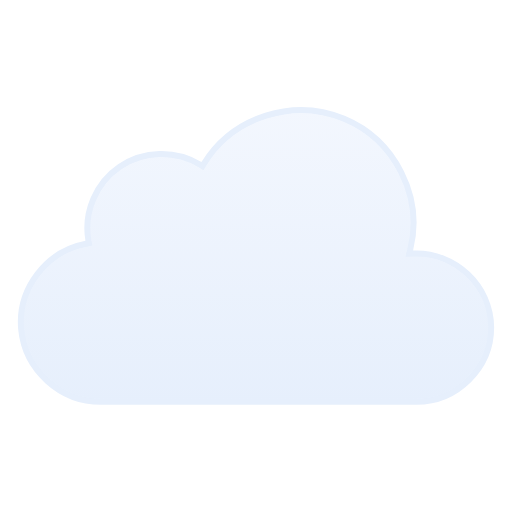
t = 0.00 s
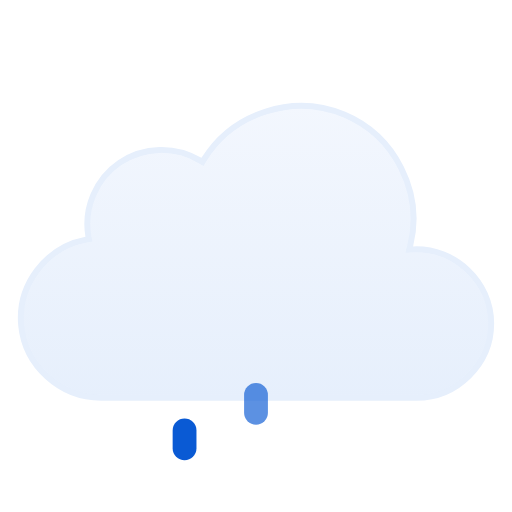
t = 0.50 s
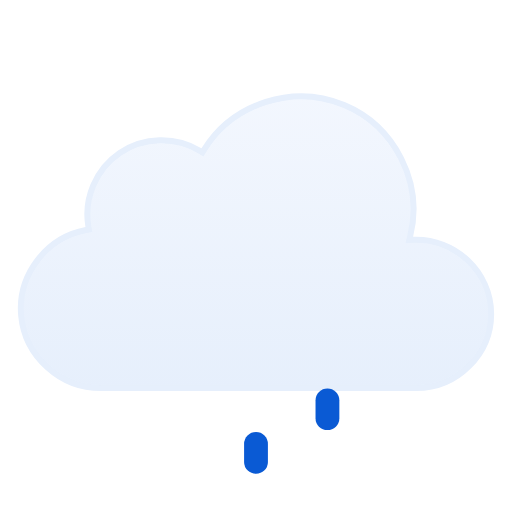
t = 1.00 s
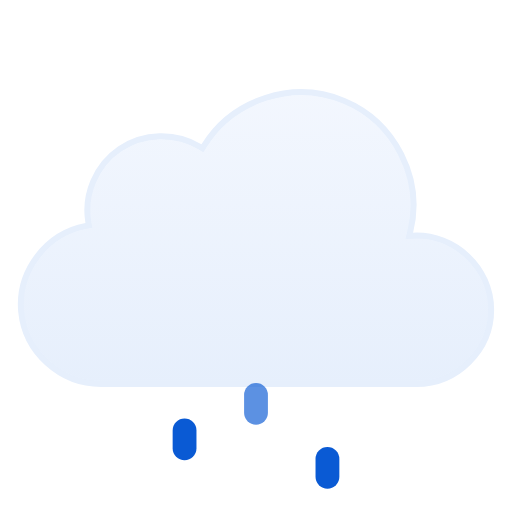
t = 1.50 s
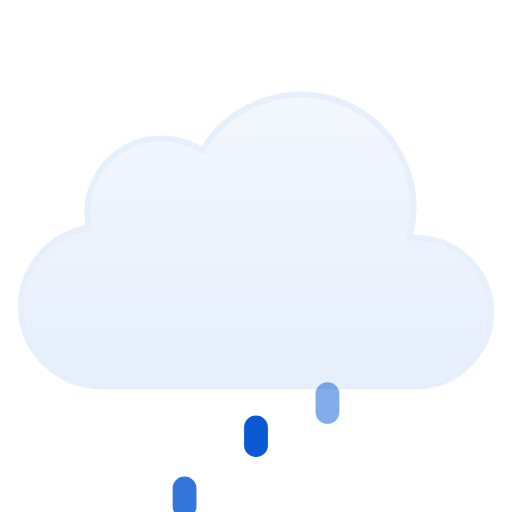
t = 1.88 s
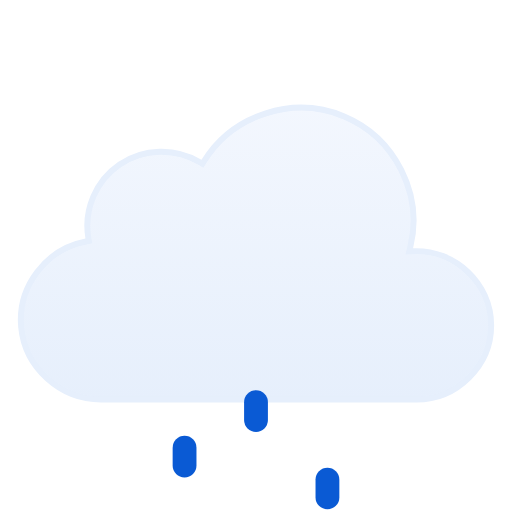
t = 2.63 s

The animated SVG that drew these frames (rendered in a browser with its animation timeline set to each time). Animation: 7 SMIL elements (animate=3,animateTransform=4); one cycle of 3.00 s, repeats indefinitely.

<svg viewBox="21 21 86 86" fill="none" xmlns="http://www.w3.org/2000/svg">
<g id="drizzle" clip-path="url(#clip0_1858_8512)">
<g id="Sky">
<g id="Clouds">
<g id="Cloud">
<path id="Cloud_2" d="M55.2623 48.4746C60.1227 40.6111 70.2975 37.38 78.8151 40.9434C87.3214 44.5023 92.138 54.0026 89.903 62.9648L89.7418 63.6143L90.4108 63.585C97.4203 63.2791 103.5 68.9917 103.5 76.0283C103.5 82.8395 97.7717 88.4997 90.9772 88.5H37.9537C31.1275 88.5018 25.2029 83.1709 24.5592 76.3604C23.9158 69.5518 28.7369 63.2124 35.443 61.9453L35.9264 61.8535L35.8424 61.3691C35.0256 56.6239 37.1258 51.7168 41.1051 49.0127C45.0951 46.3014 50.4459 46.1537 54.5797 48.6396L55.0026 48.8945L55.2623 48.4746Z" fill="url(#paint0_linear_1858_8512)" stroke="#E6EFFC" stroke-miterlimit="10"/>
</g>
<animateTransform attributeName="transform" type="translate" values="0 0;0 -3;0 0" dur="3s" begin="0s" repeatCount="indefinite" calcMode="spline" keySplines=".42 0 .58 1; .42 0 .58 1"/></g>
</g>
<g id="Precipitation">
<g id="Raindrops">
<path id="Raindrop 1" d="M52 87V90" stroke="#0A5AD4" stroke-width="4" stroke-linecap="round"><animateTransform attributeName="transform" type="translate" values="0 0;0 20" dur="1s" begin="0s" repeatCount="indefinite" calcMode="spline" keySplines=".42 0 1 1"/><animate attributeName="opacity" values="0;1;1;0" dur="1s" begin="0s" repeatCount="indefinite" keyTimes="0;0.15;0.85;1"/></path>
<path id="Raindrop 2" d="M64 87V90" stroke="#0A5AD4" stroke-width="4" stroke-linecap="round" opacity="0"><animateTransform attributeName="transform" type="translate" values="0 0;0 20" dur="1s" begin="0.4s" repeatCount="indefinite" calcMode="spline" keySplines=".42 0 1 1"/><animate attributeName="opacity" values="0;1;1;0" dur="1s" begin="0.4s" repeatCount="indefinite" keyTimes="0;0.15;0.85;1"/></path>
<path id="Raindrop 3" d="M76 87V90" stroke="#0A5AD4" stroke-width="4" stroke-linecap="round" opacity="0"><animateTransform attributeName="transform" type="translate" values="0 0;0 20" dur="1s" begin="0.8s" repeatCount="indefinite" calcMode="spline" keySplines=".42 0 1 1"/><animate attributeName="opacity" values="0;1;1;0" dur="1s" begin="0.8s" repeatCount="indefinite" keyTimes="0;0.15;0.85;1"/></path>
</g>
</g>
</g>
<defs>
<linearGradient id="paint0_linear_1858_8512" x1="64.0008" y1="39" x2="64.0008" y2="89" gradientUnits="userSpaceOnUse">
<stop stop-color="#F3F7FE"/>
<stop offset="1" stop-color="#E6EFFC"/>
</linearGradient>
<clipPath id="clip0_1858_8512">
<rect width="128" height="128" fill="white"/>
</clipPath>
</defs>
</svg>
